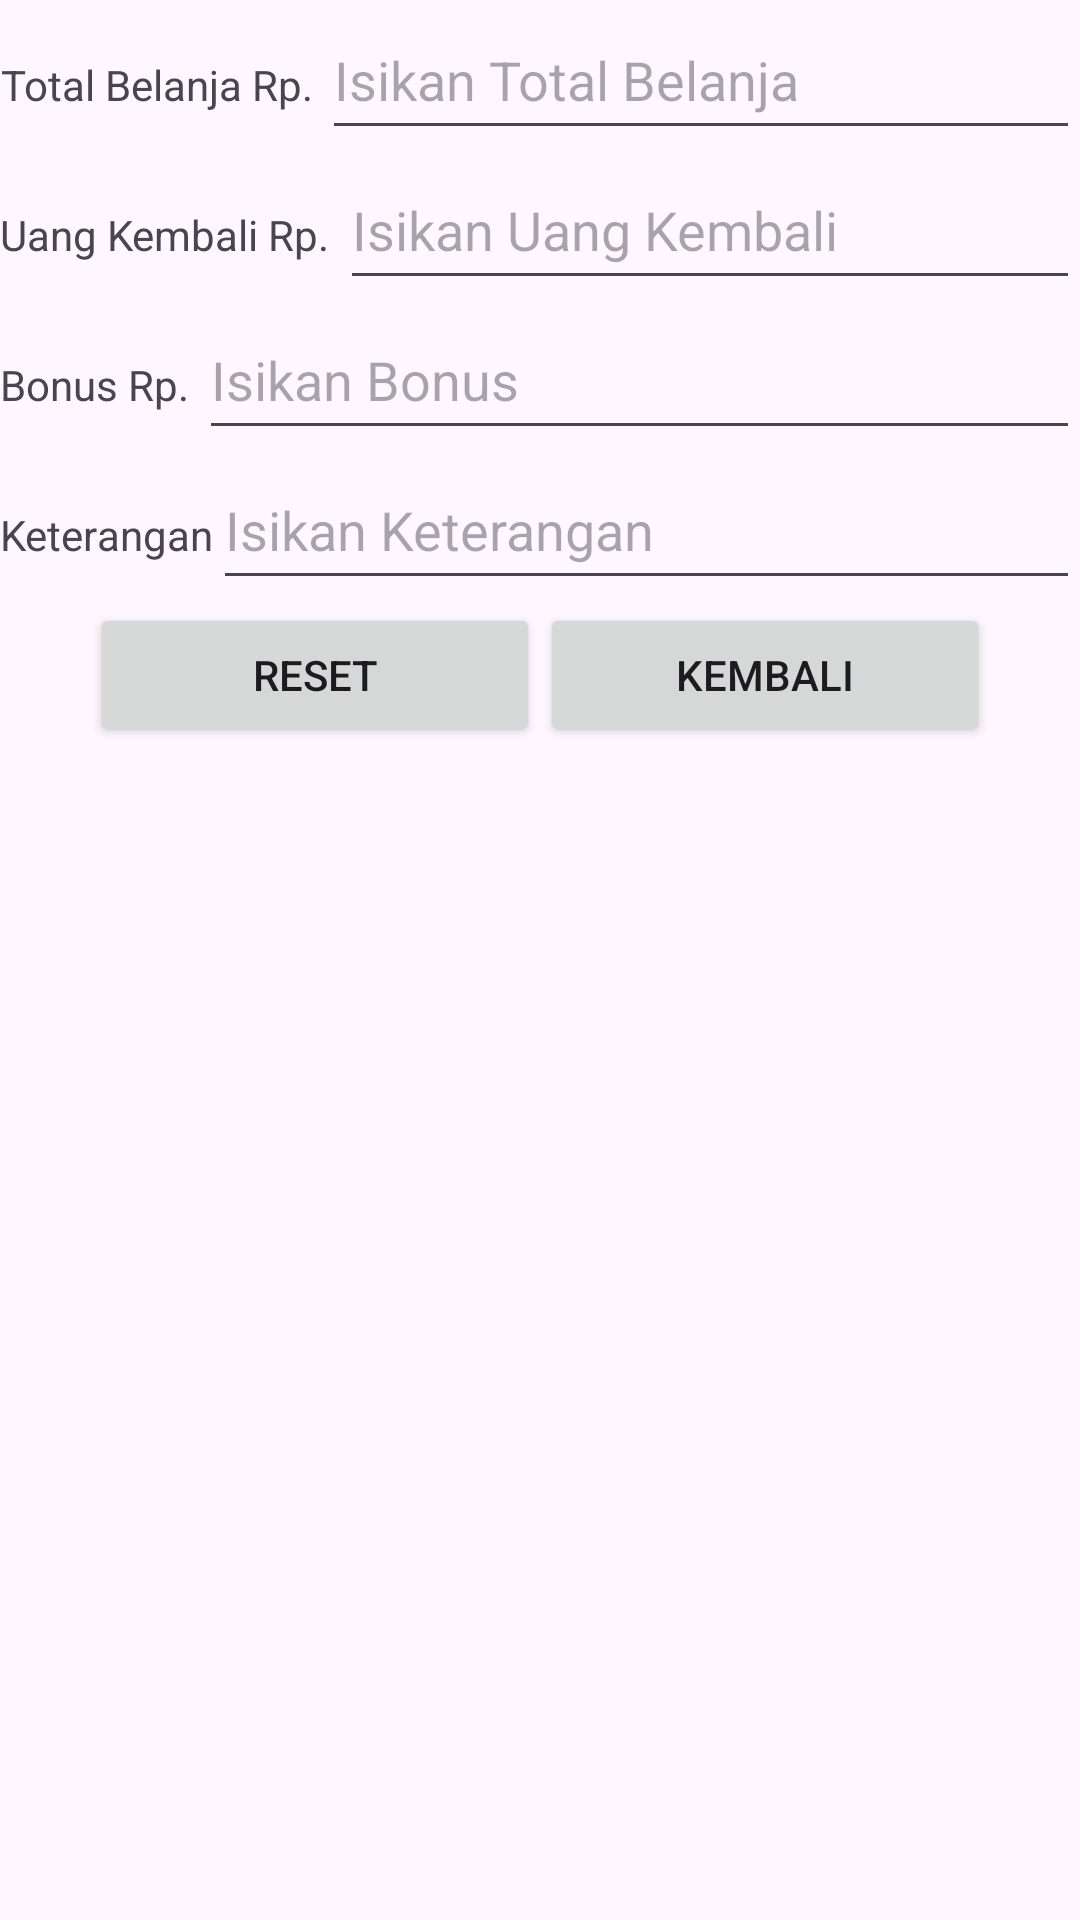

Produce the Android XML layout that renders to this screen, including the resource entries it uses.
<!-- AndroidManifest.xml: application theme Base.Theme.LatihanFragment -->
<!-- res/layout/fragment_bawah.xml -->
<?xml version="1.0" encoding="utf-8"?>
<LinearLayout xmlns:android="http://schemas.android.com/apk/res/android"
    xmlns:tools="http://schemas.android.com/tools"
    android:layout_width="match_parent"
    android:layout_height="match_parent"
    android:orientation="vertical"
    tools:context=".BawahFragment">

    <LinearLayout
        android:layout_width="match_parent"
        android:layout_height="50dp"

        android:orientation="horizontal">

        <TextView
            android:layout_width="wrap_content"
            android:layout_height="wrap_content"
            android:textAlignment="center"
            style="@style/TombolMerah"
            android:text="@string/totalbelanja" />

        <EditText
            android:layout_width="match_parent"
            android:layout_height="match_parent"
            style="@style/TombolMerah"
            android:hint="Isikan Total Belanja"/>

    </LinearLayout>
    <LinearLayout
        android:layout_width="match_parent"
        android:layout_height="50dp"
        android:orientation="horizontal">

        <TextView
            android:layout_width="wrap_content"
            android:layout_height="wrap_content"
            android:text="@string/uangkembali" />

        <EditText
            android:layout_width="match_parent"
            android:layout_height="match_parent"
            android:hint="Isikan Uang Kembali"/>

    </LinearLayout>
    <LinearLayout
        android:layout_width="match_parent"
        android:layout_height="50dp"
        android:orientation="horizontal">

        <TextView
            android:layout_width="wrap_content"
            android:layout_height="wrap_content"
            android:text="@string/bonus" />

        <EditText
            android:layout_width="match_parent"
            android:layout_height="match_parent"
            android:hint="Isikan Bonus"/>

    </LinearLayout>
    <LinearLayout
        android:layout_width="match_parent"
        android:layout_height="50dp"
        android:orientation="horizontal">

        <TextView
            android:layout_width="wrap_content"
            android:layout_height="wrap_content"
            android:text="@string/keterangan" />

        <EditText
            android:layout_width="match_parent"
            android:layout_height="match_parent"
            android:hint="Isikan Keterangan"/>

    </LinearLayout>
    <LinearLayout
        android:layout_width="match_parent"
        android:layout_height="50dp"
        android:orientation="horizontal"
        android:gravity="center">

        <Button
            android:layout_width="150dp"
            android:layout_height="wrap_content"
            android:layout_marginLeft="30dp"
            android:text="Reset" />

        <Button
            android:text="Kembali"
            android:layout_height="wrap_content"
            android:layout_width="150dp"
            android:layout_marginRight="30dp" />
    </LinearLayout>


</LinearLayout>
<!-- resources referenced by this layout -->
<resources>
  <string name="bonus">"Bonus Rp. "</string>
  <string name="keterangan">Keterangan</string>
  <string name="totalbelanja">"Total Belanja Rp. "</string>
  <string name="uangkembali">"Uang Kembali Rp. "</string>
  <style name="TombolMerah" parent="">
          <item name="android:textAlignment">textStart</item>
          <item name="color">#DC143C</item>
      </style>
  <style name="Base.Theme.LatihanFragment" parent="Theme.Material3.DayNight.NoActionBar">
          
          
          <item name="colorPrimary">@color/hijaumuda</item>
          <item name="colorOnPrimary">@color/black</item>
          <item name="colorSecondary">@color/blue</item>
          <item name="colorOnSecondary">@color/merahjambu</item>
          <item name="android:bottomRightRadius">2dp</item>
          <item name="android:bottomLeftRadius">2dp</item>
          <item name="android:topLeftRadius">2dp</item>
          <item name="android:topRightRadius">2dp</item>
      </style>
  <color name="hijaumuda">#00FF00</color>
  <color name="black">#FF000000</color>
  <color name="blue">#0000FF</color>
  <color name="merahjambu">#FFC0CB</color>
</resources>
